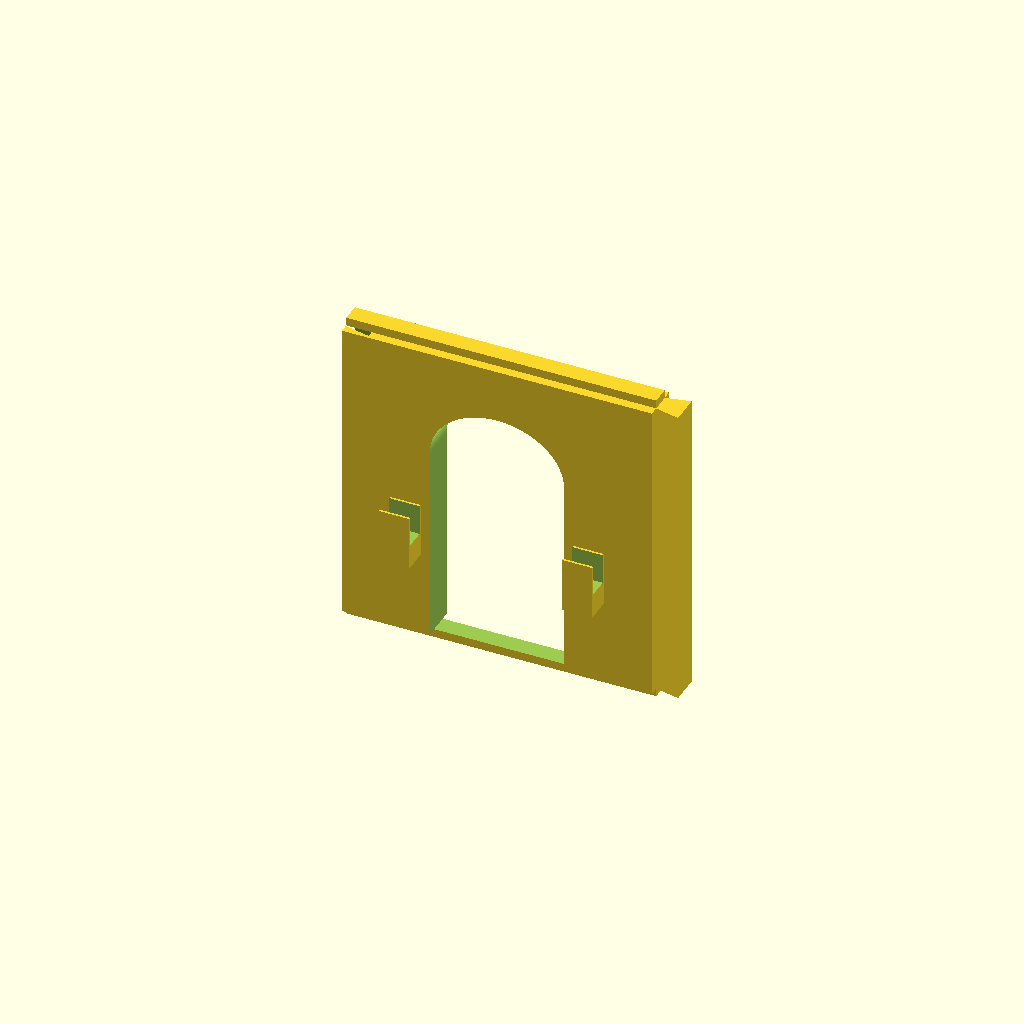
Cell 1 — every parameter at its default value.
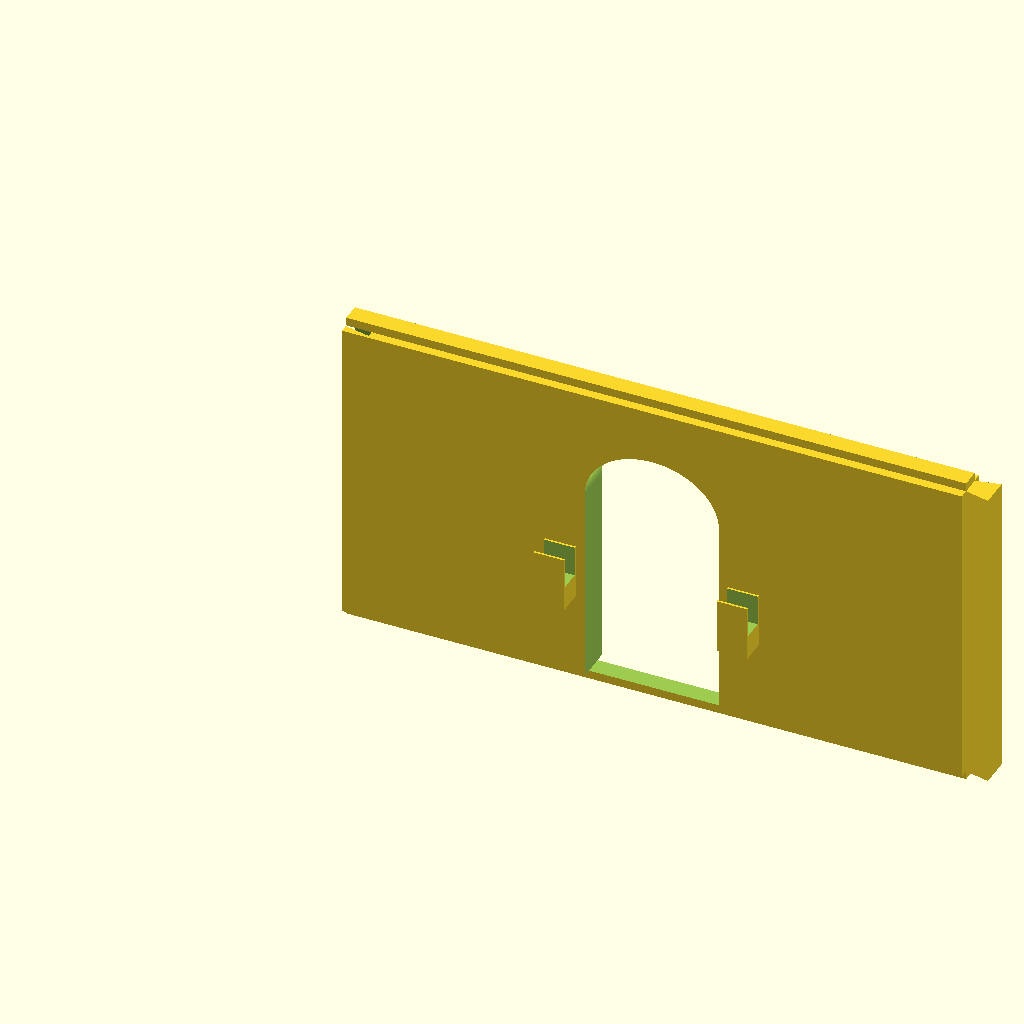
Cell 2: GATE_UNITS = 4 (everything else at default).
All cells are drawn from one camera (rotation 55°, 0°, 25°, orthographic, colour scheme Cornfield), so only the parameter changes between them.
Source of the model, src/pieces/gate_wall.scad:
// gate_wall.scad — main gate wall with arched opening and beam
// brackets on the interior face.
include <../lib/grid.scad>
include <../lib/connectors.scad>
include <../lib/pieces.scad>

GATE_UNITS = 2;

gate_wall(GATE_UNITS);
Parameter table extracted from the source (name, type, default, range or options):
GATE_UNITS: number, default 2
